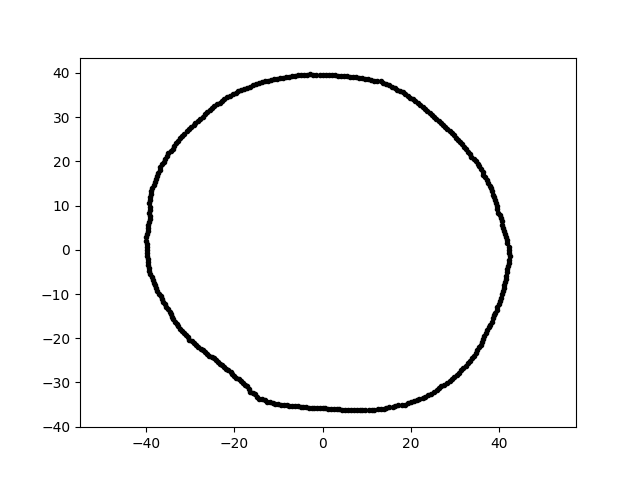

The file beside this chart, header and first rows:
-6.586635171623800909e-15, -3.585597183998778803e+01, 6.000000000000000000e+00
2.426055051765368870e-15, 3.962048573440902288e+01, 6.000000000000000000e+00
3.585716480431084818e+01, 1.827013801451229469e+01, 6.000000000000000000e+00
-2.564024574734965256e+01, -2.390991597168056870e+01, 6.000000000000000000e+00
-1.759366654451098100e+01, -3.047312434651775348e+01, 6.000000000000000000e+00
3.934537218255856317e+01, 9.809903067398964893e+00, 6.000000000000000000e+00
-3.584723454040310742e+01, 1.987044657529578728e+01, 6.000000000000000000e+00
-5.550192599127165671e+00, 3.949167237323037938e+01, 6.000000000000000000e+00
-1.671257340263243307e+01, -3.143177910237401917e+01, 6.000000000000000000e+00
-1.871679937758082168e+00, -3.571378072804026971e+01, 6.000000000000000000e+00
-3.221138681529005510e+01, -1.785506327156165440e+01, 6.000000000000000000e+00
3.574928135107804650e+01, -2.148033532239919197e+01, 6.000000000000000000e+00
-1.124446968177483086e+01, -3.460691922386464370e+01, 6.000000000000000000e+00
-3.556457463964700594e+01, 2.053321674181473355e+01, 6.000000000000000000e+00
4.142200840870933831e+01, -6.560601618931674928e+00, 6.000000000000000000e+00
1.378951777262494405e+00, 3.948801235861528625e+01, 6.000000000000000000e+00
-3.921862902387380956e+01, 6.211620608241873676e+00, 6.000000000000000000e+00
2.449139979793809374e+01, -3.250118527608893260e+01, 6.000000000000000000e+00
3.908431627790591278e+01, -1.422552775180375484e+01, 6.000000000000000000e+00
2.674880270482116984e+01, 2.868457905127381480e+01, 6.000000000000000000e+00
-1.642356722497827448e+01, 3.688793594598921288e+01, 6.000000000000000000e+00
-2.951888625713464975e+01, -2.066934667680068927e+01, 6.000000000000000000e+00
2.311832077888024983e+01, 3.181963875170383460e+01, 6.000000000000000000e+00
2.724062989892352604e+01, 2.820849802708504939e+01, 6.000000000000000000e+00
4.002519311415696279e+01, 7.780109410826711702e+00, 6.000000000000000000e+00
1.310453006625461292e+01, 3.805831876524650426e+01, 6.000000000000000000e+00
6.204134567362554087e+00, 3.917136402193310829e+01, 6.000000000000000000e+00
3.950570513138544015e+01, 9.120610682822833937e+00, 6.000000000000000000e+00
-3.791285741858805380e+01, 1.531778869345856720e+01, 6.000000000000000000e+00
-3.663636204741391822e+01, -1.050530776808504640e+01, 6.000000000000000000e+00
-3.127568876016857402e+01, 2.624341890347286466e+01, 6.000000000000000000e+00
3.914278165473799476e+01, 1.048827673389481063e+01, 6.000000000000000000e+00
-1.001365227213024589e+01, -3.492175556942739689e+01, 6.000000000000000000e+00
-3.258459370652243337e+01, -1.732553580061524556e+01, 6.000000000000000000e+00
-1.380030954271252241e+01, 3.791603885008679953e+01, 6.000000000000000000e+00
-6.248983415892187532e-01, -3.580040201277157053e+01, 6.000000000000000000e+00
-3.009316840795881731e+01, -2.029809838994166427e+01, 6.000000000000000000e+00
-3.566728934199986867e+01, -1.228123261164273394e+01, 6.000000000000000000e+00
1.438656026059324944e+01, 3.747827081342987299e+01, 6.000000000000000000e+00
1.861457946145480946e+01, -3.500893223445036995e+01, 6.000000000000000000e+00
3.240442139402489374e+01, -2.624058304980407996e+01, 6.000000000000000000e+00
3.844961306757073771e+01, -1.553465205251274384e+01, 6.000000000000000000e+00
-2.000231140902119975e+01, -2.856626116902866031e+01, 6.000000000000000000e+00
-8.988856040670617276e+00, 3.893501307757816932e+01, 6.000000000000000000e+00
3.599723035970895069e+01, -2.078301063825895412e+01, 6.000000000000000000e+00
4.220735260822798551e+01, -7.367320802247953049e-01, 6.000000000000000000e+00
4.108605725297108080e+01, -7.986320510082514090e+00, 6.000000000000000000e+00
3.821692445526785065e+01, -1.622212198424617569e+01, 6.000000000000000000e+00
3.207374622586715418e+01, 2.330294066554392529e+01, 6.000000000000000000e+00
4.816228171648141654e+00, 3.922503070607314868e+01, 6.000000000000000000e+00
-3.353864158328965317e+01, 2.348400965793304351e+01, 6.000000000000000000e+00
3.807866146476632707e+01, 1.385949933387441035e+01, 6.000000000000000000e+00
-3.935484380785032243e+01, -4.136360762424252435e+00, 6.000000000000000000e+00
2.522642278395049953e+00, -3.607546530839903198e+01, 6.000000000000000000e+00
3.870713124101060032e+01, -1.485827558281975413e+01, 6.000000000000000000e+00
-1.478467802824249411e+01, -3.320693054176632586e+01, 6.000000000000000000e+00
7.716580211016857760e+00, -3.630365560295549443e+01, 6.000000000000000000e+00
-2.706856410885631803e+01, -2.271322216023989427e+01, 6.000000000000000000e+00
4.051206440947928655e+01, 6.416480647886942279e+00, 6.000000000000000000e+00
4.209351721393665713e+01, -2.943465462259881260e+00, 6.000000000000000000e+00
-9.690231912048046681e+00, 3.886539739438288876e+01, 6.000000000000000000e+00
... 299 more rows
